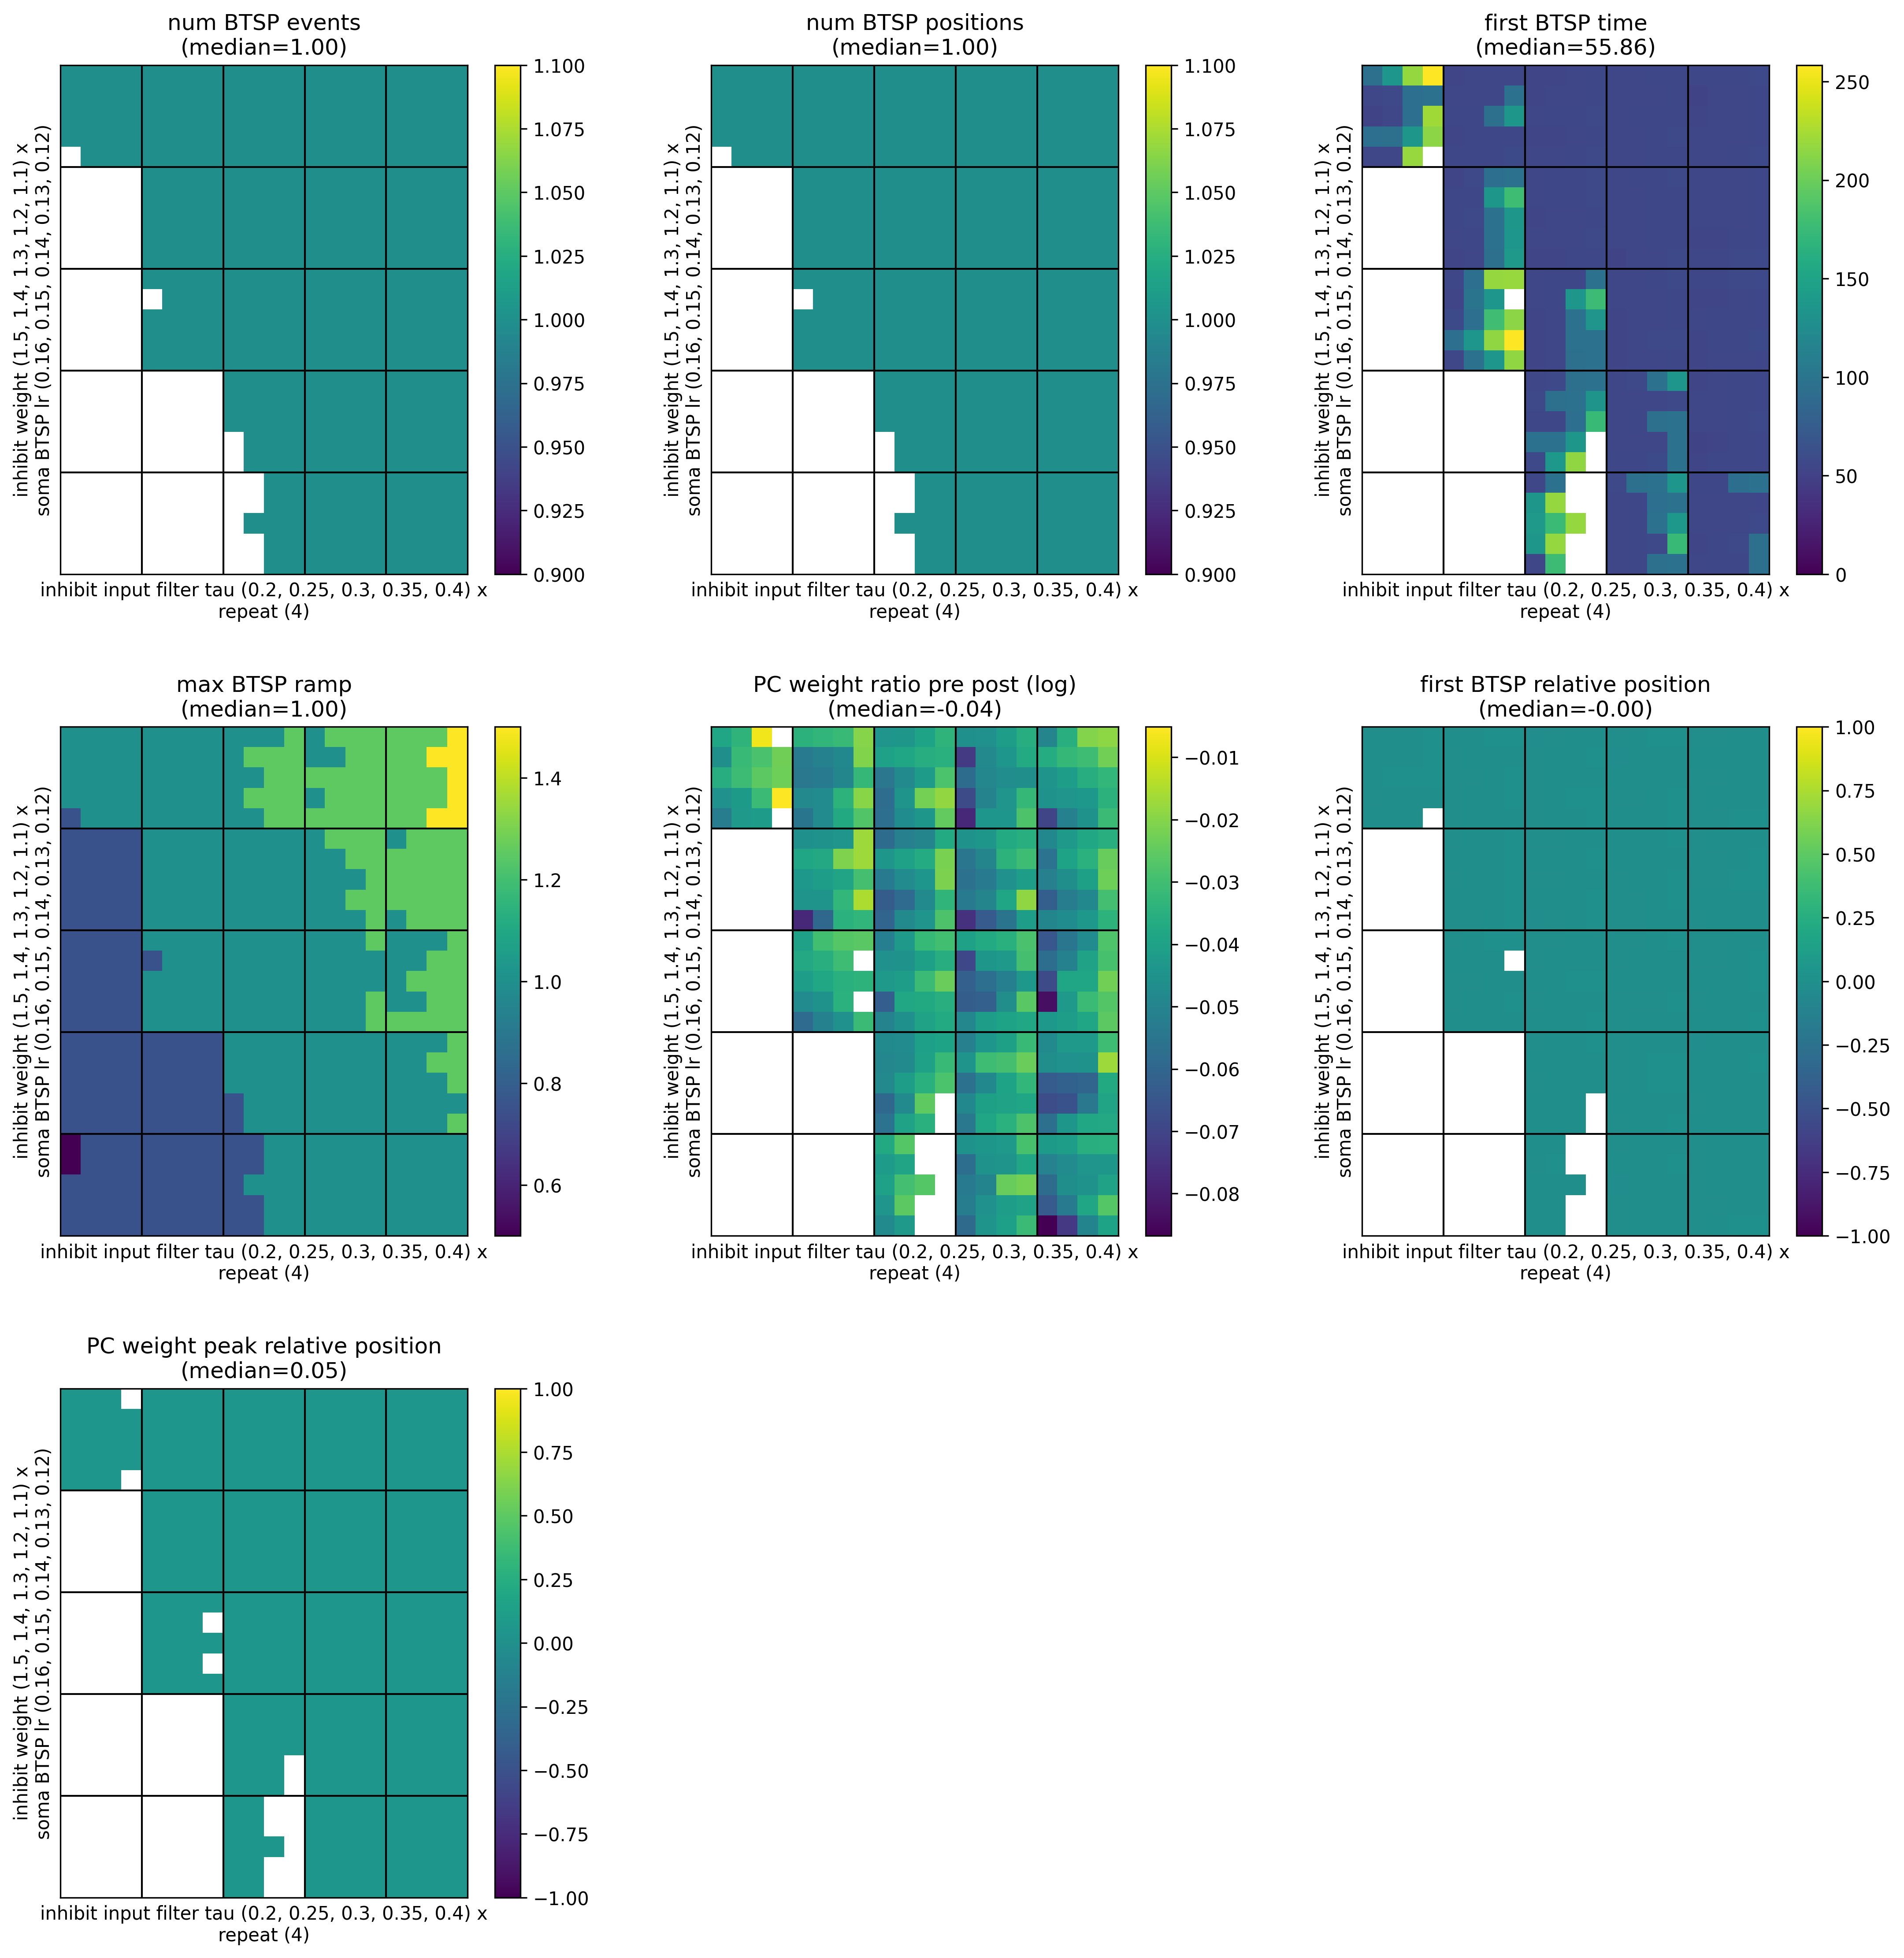

Data behind this chart, as committed beside it:
, metric/num_BTSP_events, metric/num_BTSP_positions, metric/first_BTSP_time, metric/max_BTSP_ramp, metric/PC_weight_ratio_pre_post, metric/first_BTSP_relative_position, metric/PC_weight_peak_relative_position, timestamp, checkpoint_dir_name, done, training_iteration, trial_id, date, time_this_iter_s, time_total_s, pid, hostname, node_ip, time_since_restore, iterations_since_restore, config/soma_BTSP_lr, config/inhibit_input_filter_tau, config/inhibit_weight
0, 1, 1, 136.2, 1.0, 0.9619, -0.001721, 0.05, 1747059380, , False, 1, 9b671_00000, 2025-05-12_15-16-20, 26.09, 26.09, 55614, cnl-brain9, 155.198.99.250, 26.09, 1, 0.12, 0.2, 1.1
1, 1, 1, 55.32, 1.0, 0.9662, -0.006481, 0.05, 1747059377, , False, 1, 9b671_00001, 2025-05-12_15-16-17, 22.97, 22.97, 55615, cnl-brain9, 155.198.99.250, 22.97, 1, 0.12, 0.25, 1.1
2, 1, 1, 53.61, 1.0, 0.9567, -0.008727, 0.05, 1747059376, , False, 1, 9b671_00002, 2025-05-12_15-16-16, 21.06, 21.06, 55616, cnl-brain9, 155.198.99.250, 21.06, 1, 0.12, 0.3, 1.1
3, 1, 1, 56.31, 1.25, 0.9556, 0.004081, 0.05, 1747059378, , False, 1, 9b671_00003, 2025-05-12_15-16-18, 23.86, 23.86, 55617, cnl-brain9, 155.198.99.250, 23.86, 1, 0.12, 0.35, 1.1
4, 1, 1, 56.76, 1.25, 0.9813, -0.008024, 0.05, 1747059373, , False, 1, 9b671_00004, 2025-05-12_15-16-13, 18.09, 18.09, 55618, cnl-brain9, 155.198.99.250, 18.09, 1, 0.12, 0.4, 1.1
5, 0, 0, , 0.75, , , , 1747059379, , False, 1, 9b671_00005, 2025-05-12_15-16-19, 23.8, 23.8, 55623, cnl-brain9, 155.198.99.250, 23.8, 1, 0.12, 0.2, 1.2
6, 1, 1, 94.35, 1.0, 0.9567, -0.007432, 0.05, 1747059379, , False, 1, 9b671_00006, 2025-05-12_15-16-19, 24.09, 24.09, 55622, cnl-brain9, 155.198.99.250, 24.09, 1, 0.12, 0.25, 1.2
7, 1, 1, 56.52, 1.0, 0.9638, -0.002063, 0.05, 1747059379, , False, 1, 9b671_00007, 2025-05-12_15-16-19, 24.84, 24.84, 55621, cnl-brain9, 155.198.99.250, 24.84, 1, 0.12, 0.3, 1.2
8, 1, 1, 55.08, 1.25, 0.964, -0.006181, 0.05, 1747059376, , False, 1, 9b671_00008, 2025-05-12_15-16-16, 21.25, 21.25, 55620, cnl-brain9, 155.198.99.250, 21.25, 1, 0.12, 0.35, 1.2
9, 1, 1, 56.13, 1.25, 0.9526, -0.0008872, 0.05, 1747059380, , False, 1, 9b671_00009, 2025-05-12_15-16-20, 25.65, 25.65, 55619, cnl-brain9, 155.198.99.250, 25.65, 1, 0.12, 0.4, 1.2
10, 0, 0, , 0.75, , , , 1747059379, , False, 1, 9b671_00010, 2025-05-12_15-16-19, 23.76, 23.76, 55624, cnl-brain9, 155.198.99.250, 23.76, 1, 0.12, 0.2, 1.3
11, 1, 1, 94.8, 1.0, 0.9608, -0.01066, 0.05, 1747059375, , False, 1, 9b671_00011, 2025-05-12_15-16-15, 20.35, 20.35, 55625, cnl-brain9, 155.198.99.250, 20.35, 1, 0.12, 0.25, 1.3
12, 1, 1, 55.71, 1.0, 0.9706, -0.004743, 0.05, 1747059375, , False, 1, 9b671_00012, 2025-05-12_15-16-15, 19.63, 19.63, 55626, cnl-brain9, 155.198.99.250, 19.63, 1, 0.12, 0.3, 1.3
13, 1, 1, 55.08, 1.0, 0.9717, 0.0007348, 0.05, 1747059373, , False, 1, 9b671_00013, 2025-05-12_15-16-13, 18.86, 18.86, 55627, cnl-brain9, 155.198.99.250, 18.86, 1, 0.12, 0.35, 1.3
14, 1, 1, 55.74, 1.25, 0.9727, -0.00938, 0.05, 1747059377, , False, 1, 9b671_00014, 2025-05-12_15-16-17, 22.6, 22.6, 55628, cnl-brain9, 155.198.99.250, 22.6, 1, 0.12, 0.4, 1.3
15, 0, 0, , 0.75, , , , 1747059378, , False, 1, 9b671_00015, 2025-05-12_15-16-18, 22.85, 22.85, 55629, cnl-brain9, 155.198.99.250, 22.85, 1, 0.12, 0.2, 1.4
16, 0, 0, , 0.75, , , , 1747059375, , False, 1, 9b671_00016, 2025-05-12_15-16-15, 21.2, 21.2, 55630, cnl-brain9, 155.198.99.250, 21.2, 1, 0.12, 0.25, 1.4
17, 1, 1, 57.12, 1.0, 0.9614, -0.008493, 0.05, 1747059380, , False, 1, 9b671_00017, 2025-05-12_15-16-20, 24.78, 24.78, 55631, cnl-brain9, 155.198.99.250, 24.78, 1, 0.12, 0.3, 1.4
18, 1, 1, 56.79, 1.0, 0.9604, -0.002126, 0.05, 1747059377, , False, 1, 9b671_00018, 2025-05-12_15-16-17, 22.48, 22.48, 55632, cnl-brain9, 155.198.99.250, 22.48, 1, 0.12, 0.35, 1.4
19, 1, 1, 54.15, 1.0, 0.9584, -0.003955, 0.05, 1747059380, , False, 1, 9b671_00019, 2025-05-12_15-16-20, 25.25, 25.25, 55633, cnl-brain9, 155.198.99.250, 25.25, 1, 0.12, 0.4, 1.4
20, 0, 0, , 0.5, , , , 1747059379, , False, 1, 9b671_00020, 2025-05-12_15-16-19, 24.18, 24.18, 55634, cnl-brain9, 155.198.99.250, 24.18, 1, 0.12, 0.2, 1.5
21, 0, 0, , 0.75, , , , 1747059380, , False, 1, 9b671_00021, 2025-05-12_15-16-20, 24.41, 24.41, 55635, cnl-brain9, 155.198.99.250, 24.41, 1, 0.12, 0.25, 1.5
22, 1, 1, 55.17, 1.0, 0.9634, -0.00577, 0.05, 1747059378, , False, 1, 9b671_00022, 2025-05-12_15-16-18, 23.17, 23.17, 55636, cnl-brain9, 155.198.99.250, 23.17, 1, 0.12, 0.3, 1.5
23, 1, 1, 95.85, 1.0, 0.956, -0.005163, 0.05, 1747059378, , False, 1, 9b671_00023, 2025-05-12_15-16-18, 22.67, 22.67, 55637, cnl-brain9, 155.198.99.250, 22.67, 1, 0.12, 0.35, 1.5
24, 1, 1, 55.8, 1.0, 0.9657, -0.006691, 0.05, 1747059375, , False, 1, 9b671_00024, 2025-05-12_15-16-15, 20.76, 20.76, 55638, cnl-brain9, 155.198.99.250, 20.76, 1, 0.12, 0.4, 1.5
25, 1, 1, 94.56, 1.0, 0.9688, 0.0009939, 0.05, 1747059374, , False, 1, 9b671_00025, 2025-05-12_15-16-14, 19.1, 19.1, 55639, cnl-brain9, 155.198.99.250, 19.1, 1, 0.13, 0.2, 1.1
26, 1, 1, 55.29, 1.0, 0.9525, -0.001432, 0.05, 1747059381, , False, 1, 9b671_00026, 2025-05-12_15-16-21, 26.86, 26.86, 55640, cnl-brain9, 155.198.99.250, 26.86, 1, 0.13, 0.25, 1.1
27, 1, 1, 56.19, 1.0, 0.9607, -0.01055, 0.05, 1747059381, , False, 1, 9b671_00027, 2025-05-12_15-16-21, 26.59, 26.59, 55641, cnl-brain9, 155.198.99.250, 26.59, 1, 0.13, 0.3, 1.1
28, 1, 1, 55.08, 1.25, 0.9571, -0.004911, 0.05, 1747059376, , False, 1, 9b671_00028, 2025-05-12_15-16-16, 21.86, 21.86, 55642, cnl-brain9, 155.198.99.250, 21.86, 1, 0.13, 0.35, 1.1
29, 1, 1, 55.38, 1.25, 0.9643, -0.004845, 0.05, 1747059380, , False, 1, 9b671_00029, 2025-05-12_15-16-20, 25.24, 25.24, 55643, cnl-brain9, 155.198.99.250, 25.24, 1, 0.13, 0.4, 1.1
30, 0, 0, , 0.75, , , , 1747059380, , False, 1, 9b671_00030, 2025-05-12_15-16-20, 25.85, 25.85, 55644, cnl-brain9, 155.198.99.250, 25.85, 1, 0.13, 0.2, 1.2
31, 1, 1, 55.77, 1.0, 0.9624, -0.002109, 0.05, 1747059378, , False, 1, 9b671_00031, 2025-05-12_15-16-18, 23.76, 23.76, 55645, cnl-brain9, 155.198.99.250, 23.76, 1, 0.13, 0.25, 1.2
32, 1, 1, 54.96, 1.0, 0.9607, -0.002099, 0.05, 1747059380, , False, 1, 9b671_00032, 2025-05-12_15-16-20, 24.53, 24.53, 55646, cnl-brain9, 155.198.99.250, 24.53, 1, 0.13, 0.3, 1.2
33, 1, 1, 54.72, 1.0, 0.9517, -0.007387, 0.05, 1747059373, , False, 1, 9b671_00033, 2025-05-12_15-16-13, 18.67, 18.67, 55647, cnl-brain9, 155.198.99.250, 18.67, 1, 0.13, 0.35, 1.2
34, 1, 1, 55.35, 1.25, 0.9458, -0.004254, 0.05, 1747059378, , False, 1, 9b671_00034, 2025-05-12_15-16-18, 23.53, 23.53, 55648, cnl-brain9, 155.198.99.250, 23.53, 1, 0.13, 0.4, 1.2
35, 0, 0, , 0.75, , , , 1747059379, , False, 1, 9b671_00035, 2025-05-12_15-16-19, 24.6, 24.6, 55649, cnl-brain9, 155.198.99.250, 24.6, 1, 0.13, 0.2, 1.3
36, 1, 1, 53.91, 1.0, 0.9653, -0.006444, 0.05, 1747059375, , False, 1, 9b671_00036, 2025-05-12_15-16-15, 20.35, 20.35, 55650, cnl-brain9, 155.198.99.250, 20.35, 1, 0.13, 0.25, 1.3
37, 1, 1, 136.9, 1.0, 0.9604, -0.005686, 0.05, 1747059377, , False, 1, 9b671_00037, 2025-05-12_15-16-17, 22.12, 22.12, 55651, cnl-brain9, 155.198.99.250, 22.12, 1, 0.13, 0.3, 1.3
38, 1, 1, 55.2, 1.0, 0.9573, -0.002347, 0.05, 1747059373, , False, 1, 9b671_00038, 2025-05-12_15-16-13, 18.31, 18.31, 55652, cnl-brain9, 155.198.99.250, 18.31, 1, 0.13, 0.35, 1.3
39, 1, 1, 54.33, 1.25, 0.9715, -0.008831, 0.05, 1747059378, , False, 1, 9b671_00039, 2025-05-12_15-16-18, 22.77, 22.77, 55653, cnl-brain9, 155.198.99.250, 22.77, 1, 0.13, 0.4, 1.3
40, 0, 0, , 0.75, , , , 1747059380, , False, 1, 9b671_00040, 2025-05-12_15-16-20, 25.71, 25.71, 55654, cnl-brain9, 155.198.99.250, 25.71, 1, 0.13, 0.2, 1.4
41, 0, 0, , 0.75, , , , 1747059373, , False, 1, 9b671_00041, 2025-05-12_15-16-13, 18.34, 18.34, 55656, cnl-brain9, 155.198.99.250, 18.34, 1, 0.13, 0.25, 1.4
42, 1, 1, 134.1, 1.0, 0.9532, -0.0006383, 0.05, 1747059382, , False, 1, 9b671_00042, 2025-05-12_15-16-22, 26.58, 26.58, 55657, cnl-brain9, 155.198.99.250, 26.58, 1, 0.13, 0.3, 1.4
43, 1, 1, 54.99, 1.0, 0.9698, 0.005695, 0.05, 1747059379, , False, 1, 9b671_00043, 2025-05-12_15-16-19, 23.96, 23.96, 55659, cnl-brain9, 155.198.99.250, 23.96, 1, 0.13, 0.35, 1.4
44, 1, 1, 54.57, 1.25, 0.983, 0.00272, 0.05, 1747059382, , False, 1, 9b671_00044, 2025-05-12_15-16-22, 27.12, 27.12, 55661, cnl-brain9, 155.198.99.250, 27.12, 1, 0.13, 0.4, 1.4
45, 0, 0, , 0.75, , , , 1747059378, , False, 1, 9b671_00045, 2025-05-12_15-16-18, 23.57, 23.57, 55662, cnl-brain9, 155.198.99.250, 23.57, 1, 0.13, 0.2, 1.5
46, 0, 0, , 0.75, , , , 1747059377, , False, 1, 9b671_00046, 2025-05-12_15-16-17, 22.19, 22.19, 55664, cnl-brain9, 155.198.99.250, 22.19, 1, 0.13, 0.25, 1.5
47, 1, 1, 217.2, 1.0, 0.9616, 0.00184, 0.05, 1747059375, , False, 1, 9b671_00047, 2025-05-12_15-16-15, 19.44, 19.44, 55666, cnl-brain9, 155.198.99.250, 19.44, 1, 0.13, 0.3, 1.5
48, 1, 1, 96.54, 1.0, 0.9564, -0.0003898, 0.05, 1747059378, , False, 1, 9b671_00048, 2025-05-12_15-16-18, 22.98, 22.98, 55667, cnl-brain9, 155.198.99.250, 22.98, 1, 0.13, 0.35, 1.5
49, 1, 1, 55.26, 1.0, 0.9573, -0.001561, 0.05, 1747059382, , False, 1, 9b671_00049, 2025-05-12_15-16-22, 27.24, 27.24, 55668, cnl-brain9, 155.198.99.250, 27.24, 1, 0.13, 0.4, 1.5
50, 1, 1, 55.5, 1.0, 0.9772, -0.003674, 0.05, 1747059376, , False, 1, 9b671_00050, 2025-05-12_15-16-16, 20.86, 20.86, 55669, cnl-brain9, 155.198.99.250, 20.86, 1, 0.14, 0.2, 1.1
51, 1, 1, 55.68, 1.0, 0.968, -0.003444, 0.05, 1747059379, , False, 1, 9b671_00051, 2025-05-12_15-16-19, 24.46, 24.46, 55672, cnl-brain9, 155.198.99.250, 24.46, 1, 0.14, 0.25, 1.1
52, 1, 1, 55.68, 1.25, 0.972, -0.008053, 0.05, 1747059380, , False, 1, 9b671_00052, 2025-05-12_15-16-20, 25.22, 25.22, 55673, cnl-brain9, 155.198.99.250, 25.22, 1, 0.14, 0.3, 1.1
53, 1, 1, 55.71, 1.25, 0.9522, -0.0005359, 0.05, 1747059376, , False, 1, 9b671_00053, 2025-05-12_15-16-16, 22.03, 22.03, 55676, cnl-brain9, 155.198.99.250, 22.03, 1, 0.14, 0.35, 1.1
54, 1, 1, 54.9, 1.25, 0.9596, -0.01142, 0.05, 1747059376, , False, 1, 9b671_00054, 2025-05-12_15-16-16, 21.34, 21.34, 55678, cnl-brain9, 155.198.99.250, 21.34, 1, 0.14, 0.4, 1.1
55, 0, 0, , 0.75, , , , 1747059380, , False, 1, 9b671_00055, 2025-05-12_15-16-20, 24.84, 24.84, 55679, cnl-brain9, 155.198.99.250, 24.84, 1, 0.14, 0.2, 1.2
56, 1, 1, 56.76, 1.0, 0.9577, -0.009613, 0.05, 1747059377, , False, 1, 9b671_00056, 2025-05-12_15-16-17, 22.7, 22.7, 55680, cnl-brain9, 155.198.99.250, 22.7, 1, 0.14, 0.25, 1.2
57, 1, 1, 55.41, 1.0, 0.9537, -0.0135, 0.05, 1747059382, , False, 1, 9b671_00057, 2025-05-12_15-16-22, 26.64, 26.64, 55681, cnl-brain9, 155.198.99.250, 26.64, 1, 0.14, 0.3, 1.2
58, 1, 1, 54.84, 1.0, 0.9555, -0.007793, 0.05, 1747059377, , False, 1, 9b671_00058, 2025-05-12_15-16-17, 22.68, 22.68, 55682, cnl-brain9, 155.198.99.250, 22.68, 1, 0.14, 0.35, 1.2
59, 1, 1, 55.32, 1.25, 0.9604, -0.0103, 0.05, 1747059375, , False, 1, 9b671_00059, 2025-05-12_15-16-15, 20.78, 20.78, 55683, cnl-brain9, 155.198.99.250, 20.78, 1, 0.14, 0.4, 1.2
... 440 more rows
